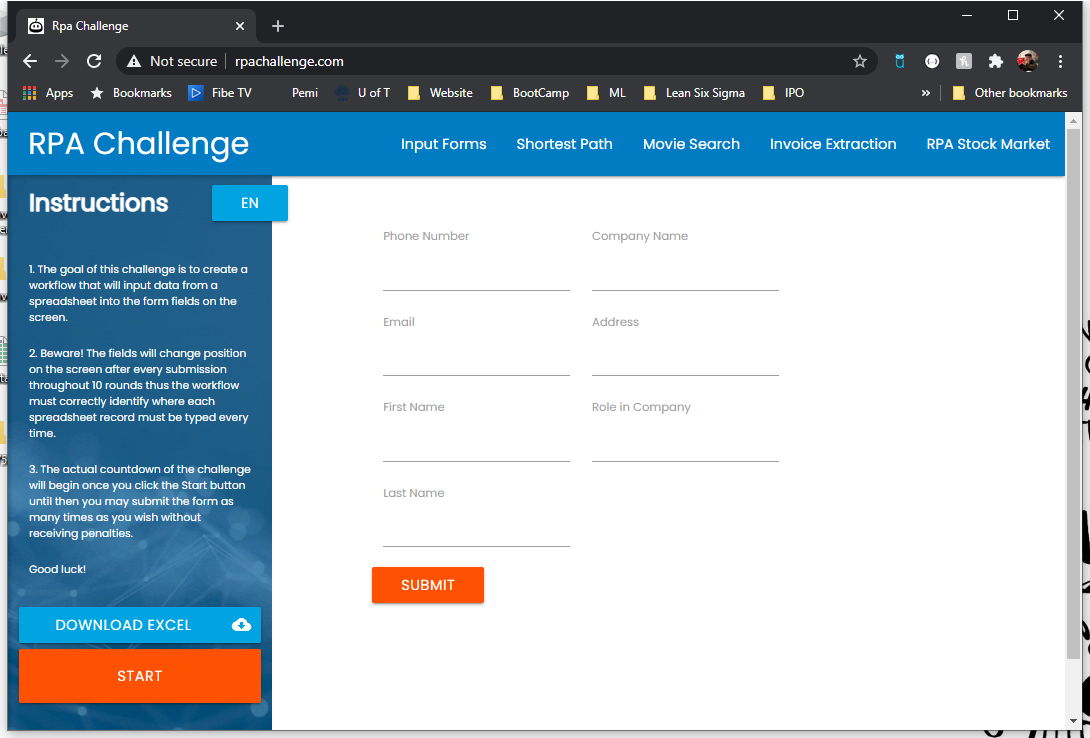
Task: Start with a blank project to design a new task automation
Workflow: Main

Step 1: Use Browser Chrome: Rpa Challenge in window 'Rpa Challenge' (chrome.exe)

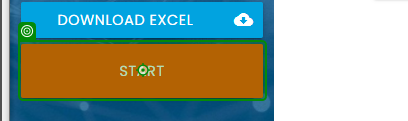
Step 2: click on 'Start'

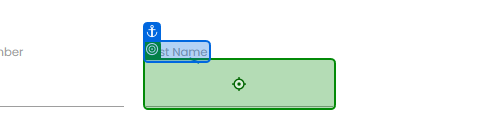
Step 3: type "[CurrentRow.ByField("First Name")]" into 'First Name'

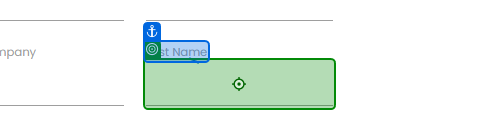
Step 4: type "[CurrentRow.ByField("Last Name ")]" into 'Last Name'

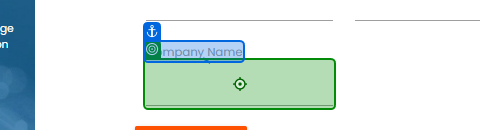
Step 5: type "[CurrentRow.ByField("Company Name")]" into 'Company Name'

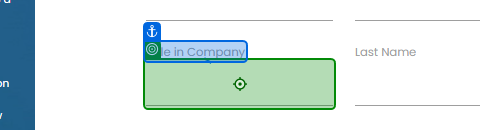
Step 6: type "[CurrentRow.ByField("Role in Company")]" into 'Role in Company'

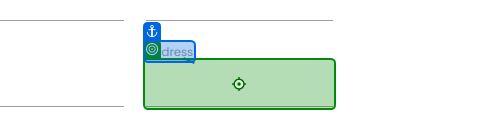
Step 7: type "[CurrentRow.ByField("Address")]" into 'Address'

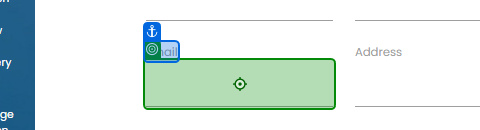
Step 8: type "[CurrentRow.ByField("Email")]" into 'Email'

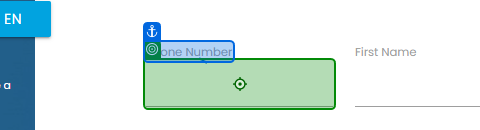
Step 9: type "[CurrentRow.ByField("Phone Number")]" into 'Phone Number'

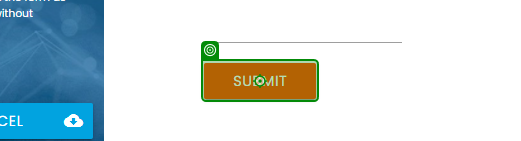
Step 10: click on 'Submit'